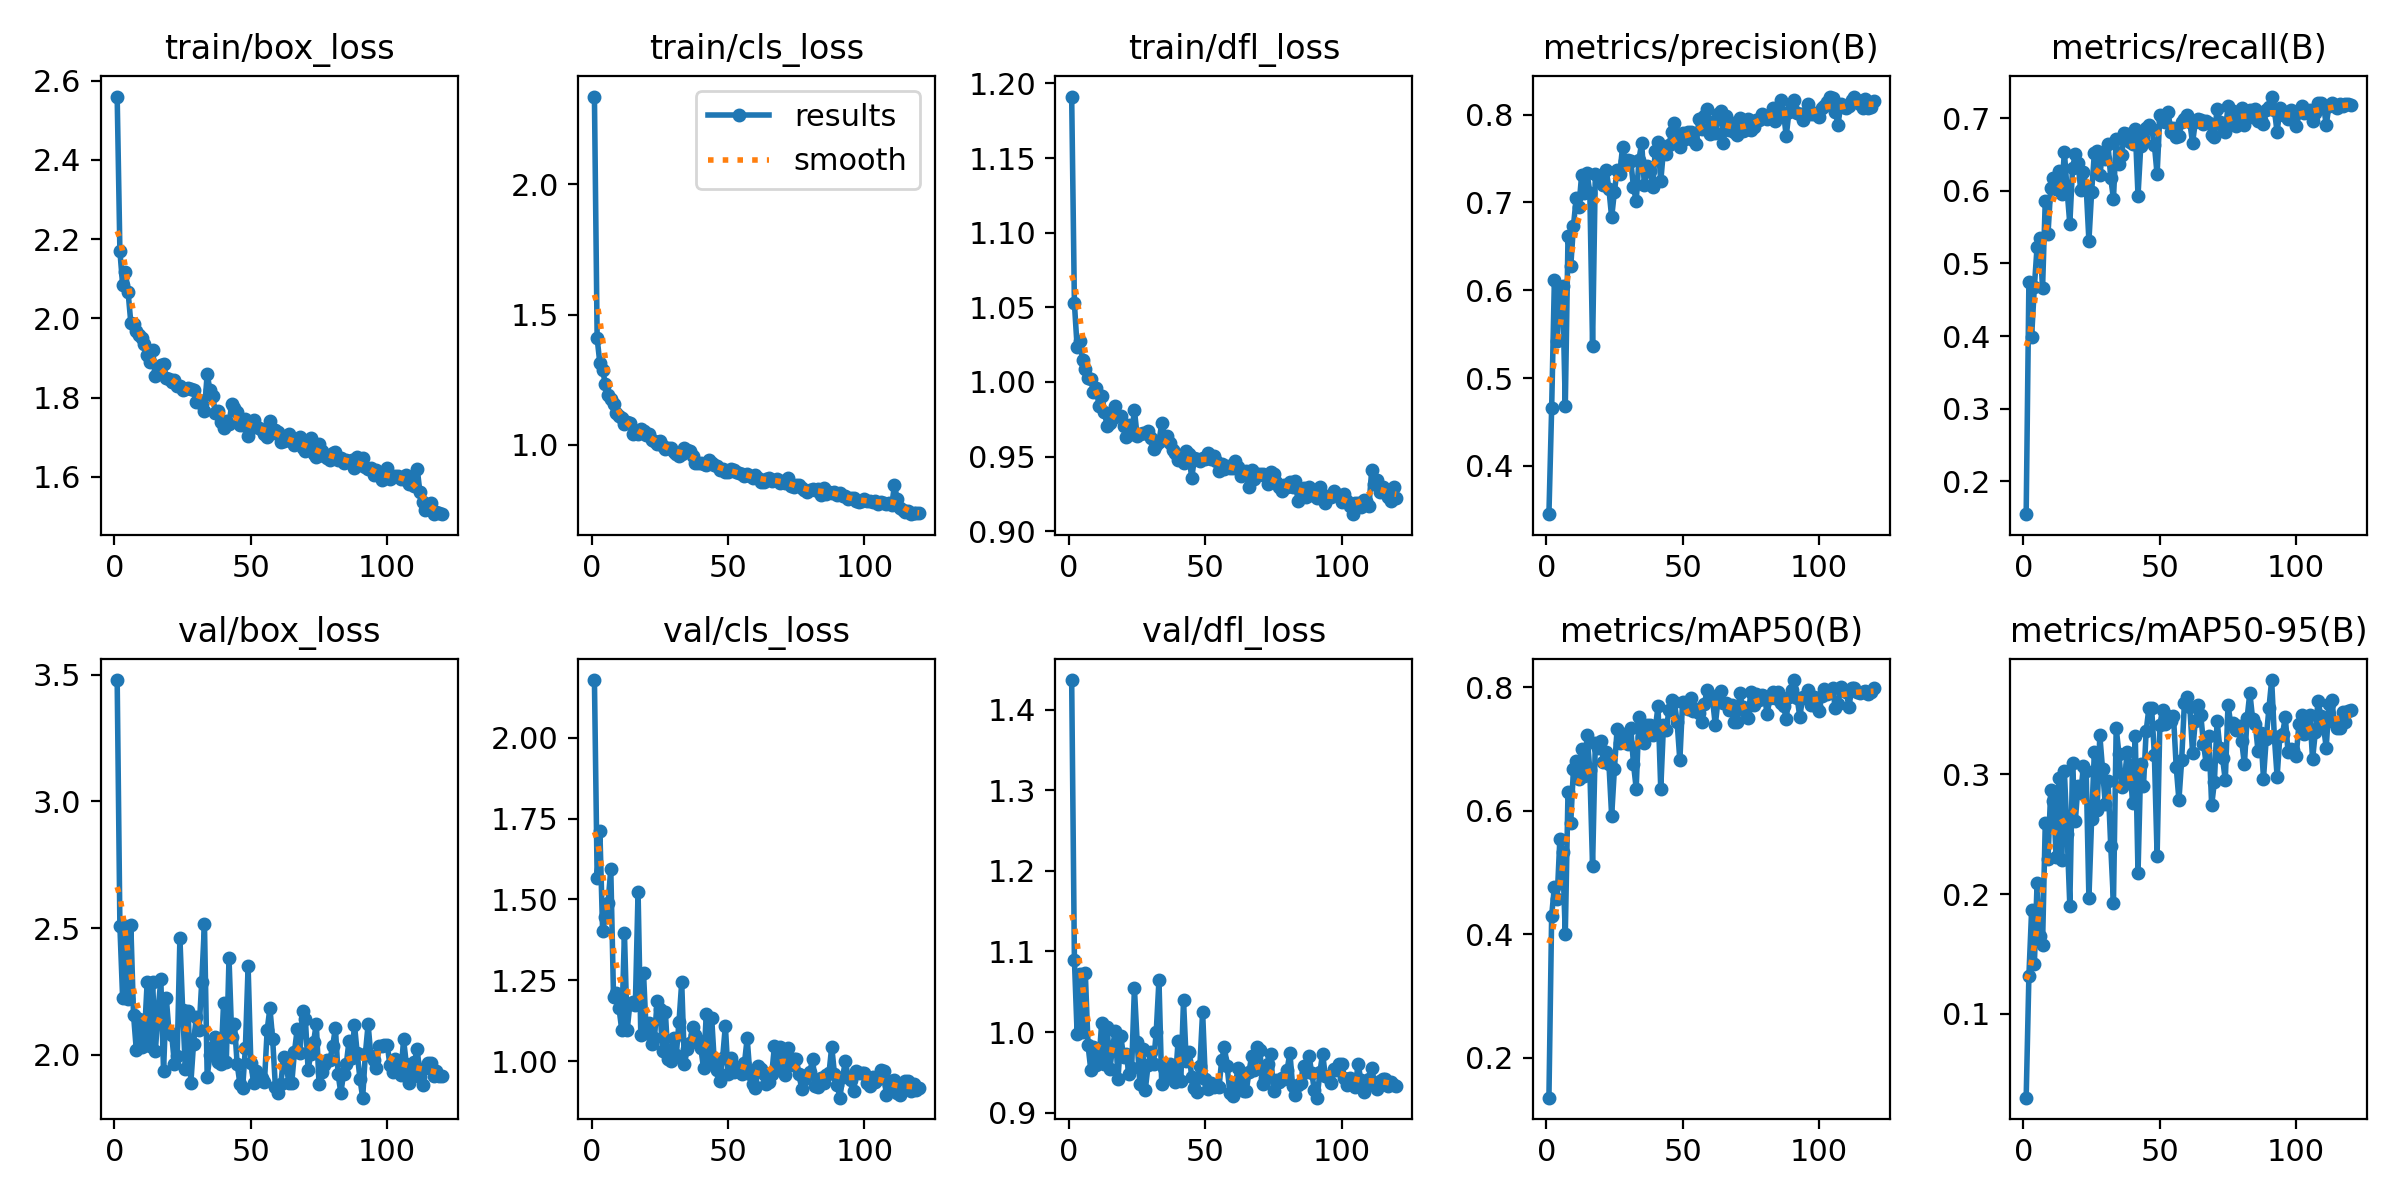

The file beside this chart, header and first rows:
epoch, time, train/box_loss, train/cls_loss, train/dfl_loss, metrics/precision(B), metrics/recall(B), metrics/mAP50(B), metrics/mAP50-95(B), val/box_loss, val/cls_loss, val/dfl_loss, lr/pg0, lr/pg1, lr/pg2
1, 9.051, 2.56, 2.337, 1.191, 0.3449, 0.1549, 0.1351, 0.03013, 3.479, 2.179, 1.437, 0.00058, 0.00058, 0.00058
2, 58.19, 2.169, 1.408, 1.053, 0.4657, 0.4747, 0.4299, 0.132, 2.506, 1.567, 1.09, 0.00117, 0.00117, 0.00117
3, 67.11, 2.085, 1.312, 1.023, 0.6115, 0.3993, 0.4765, 0.1866, 2.224, 1.711, 0.9975, 0.001751, 0.001751, 0.001751
4, 76.33, 2.117, 1.288, 1.027, 0.5423, 0.4676, 0.456, 0.1413, 2.508, 1.403, 1.072, 0.00195, 0.00195, 0.00195
5, 85.59, 2.066, 1.233, 1.015, 0.5995, 0.5231, 0.5531, 0.209, 2.219, 1.447, 1.001, 0.001934, 0.001934, 0.001934
6, 94.62, 1.989, 1.193, 1.009, 0.605, 0.5354, 0.5323, 0.1649, 2.513, 1.49, 1.073, 0.001917, 0.001917, 0.001917
7, 103.8, 1.986, 1.174, 1.003, 0.4679, 0.4655, 0.3999, 0.1577, 2.157, 1.593, 0.9838, 0.001901, 0.001901, 0.001901
8, 112.6, 1.967, 1.155, 1.002, 0.6616, 0.5862, 0.6304, 0.2592, 2.02, 1.2, 0.9533, 0.001885, 0.001885, 0.001885
9, 122, 1.958, 1.123, 0.9933, 0.6271, 0.5408, 0.5801, 0.2293, 2.142, 1.209, 0.9818, 0.001868, 0.001868, 0.001868
10, 131.5, 1.95, 1.112, 0.9957, 0.6735, 0.604, 0.6678, 0.2867, 2.03, 1.165, 0.9596, 0.001852, 0.001852, 0.001852
11, 141, 1.934, 1.104, 0.9842, 0.705, 0.6179, 0.6807, 0.2774, 2.075, 1.097, 0.9648, 0.001835, 0.001835, 0.001835
12, 150.8, 1.907, 1.079, 0.9907, 0.6951, 0.6021, 0.6505, 0.231, 2.289, 1.397, 1.011, 0.001819, 0.001819, 0.001819
13, 160.7, 1.889, 1.088, 0.9801, 0.7318, 0.6269, 0.6995, 0.2969, 2.035, 1.095, 0.9602, 0.001802, 0.001802, 0.001802
14, 170.9, 1.92, 1.082, 0.9702, 0.711, 0.5954, 0.6554, 0.2287, 2.288, 1.177, 1.007, 0.001785, 0.001785, 0.001785
15, 181.3, 1.854, 1.043, 0.9722, 0.7331, 0.654, 0.7224, 0.3027, 2.013, 1.182, 0.954, 0.001769, 0.001769, 0.001769
16, 191.4, 1.868, 1.045, 0.9758, 0.7114, 0.6009, 0.665, 0.2504, 2.175, 1.173, 0.9817, 0.001752, 0.001752, 0.001752
17, 201.5, 1.883, 1.042, 0.9836, 0.536, 0.5544, 0.5096, 0.1903, 2.297, 1.524, 1.002, 0.001736, 0.001736, 0.001736
18, 211.7, 1.885, 1.061, 0.9773, 0.7321, 0.6311, 0.7087, 0.3091, 1.936, 1.081, 0.9423, 0.00172, 0.00172, 0.00172
19, 222, 1.85, 1.053, 0.9772, 0.7302, 0.65, 0.7006, 0.2607, 2.225, 1.273, 0.9953, 0.001703, 0.001703, 0.001703
20, 232, 1.846, 1.039, 0.9708, 0.7292, 0.6388, 0.7128, 0.2902, 2.088, 1.087, 0.9696, 0.001687, 0.001687, 0.001687
21, 242, 1.84, 1.043, 0.963, 0.72, 0.6005, 0.6786, 0.2846, 2.078, 1.119, 0.9724, 0.00167, 0.00167, 0.00167
22, 252.1, 1.845, 1.019, 0.971, 0.7369, 0.6257, 0.6956, 0.3066, 1.964, 1.052, 0.9476, 0.001654, 0.001654, 0.001654
23, 262.3, 1.83, 1.016, 0.9653, 0.7152, 0.6052, 0.6754, 0.3024, 1.995, 1.071, 0.956, 0.001637, 0.001637, 0.001637
24, 272.3, 1.828, 1.002, 0.9813, 0.6829, 0.531, 0.591, 0.1964, 2.461, 1.186, 1.055, 0.00162, 0.00162, 0.00162
25, 282.5, 1.82, 1.013, 0.9637, 0.7121, 0.599, 0.667, 0.2629, 2.177, 1.161, 0.9878, 0.001604, 0.001604, 0.001604
26, 292.8, 1.822, 0.9973, 0.9651, 0.7374, 0.6519, 0.732, 0.3185, 1.944, 1.032, 0.9359, 0.001587, 0.001587, 0.001587
27, 302.9, 1.825, 0.9852, 0.9655, 0.7329, 0.6555, 0.7098, 0.27, 2.171, 1.153, 0.9795, 0.001571, 0.001571, 0.001571
28, 313.1, 1.823, 0.9871, 0.966, 0.7637, 0.6213, 0.7209, 0.3324, 1.887, 1.006, 0.9287, 0.001554, 0.001554, 0.001554
29, 323.1, 1.82, 0.988, 0.9674, 0.7471, 0.6523, 0.7233, 0.3041, 2.044, 1.002, 0.9587, 0.001538, 0.001538, 0.001538
30, 333.4, 1.788, 0.9739, 0.9626, 0.7482, 0.6444, 0.7073, 0.2747, 2.15, 1.07, 0.9749, 0.001522, 0.001522, 0.001522
31, 343.6, 1.794, 0.9635, 0.9551, 0.7474, 0.6639, 0.7342, 0.2943, 2.095, 1.019, 0.9607, 0.001505, 0.001505, 0.001505
32, 354.1, 1.784, 0.9579, 0.9578, 0.7176, 0.6175, 0.6753, 0.2401, 2.287, 1.121, 1, 0.001489, 0.001489, 0.001489
33, 364.2, 1.765, 0.9633, 0.9597, 0.7016, 0.5891, 0.6357, 0.1929, 2.516, 1.244, 1.064, 0.001472, 0.001472, 0.001472
34, 374.7, 1.86, 0.9876, 0.9723, 0.7487, 0.6714, 0.751, 0.3386, 1.914, 0.9915, 0.9362, 0.001455, 0.001455, 0.001455
35, 385, 1.818, 0.9795, 0.9638, 0.7679, 0.6369, 0.7193, 0.317, 1.999, 1.036, 0.9552, 0.001439, 0.001439, 0.001439
36, 395.4, 1.804, 0.9751, 0.964, 0.7194, 0.649, 0.7087, 0.2897, 2.031, 1.056, 0.9496, 0.001422, 0.001422, 0.001422
37, 405.5, 1.762, 0.9562, 0.9589, 0.7421, 0.6796, 0.7381, 0.2922, 2.069, 1.105, 0.9609, 0.001406, 0.001406, 0.001406
38, 415.8, 1.767, 0.9289, 0.9546, 0.7363, 0.6779, 0.7382, 0.3185, 1.973, 1.082, 0.9415, 0.001389, 0.001389, 0.001389
39, 425.9, 1.738, 0.9308, 0.9521, 0.718, 0.6668, 0.7223, 0.3074, 1.963, 1.065, 0.9382, 0.001373, 0.001373, 0.001373
40, 436, 1.724, 0.9287, 0.9474, 0.7588, 0.6649, 0.7335, 0.2762, 2.203, 1.041, 0.9885, 0.001357, 0.001357, 0.001357
41, 446.3, 1.741, 0.9248, 0.9494, 0.7689, 0.6849, 0.7688, 0.332, 1.97, 0.9782, 0.939, 0.00134, 0.00134, 0.00134
42, 456.4, 1.734, 0.9227, 0.9459, 0.7242, 0.5933, 0.6347, 0.2172, 2.381, 1.144, 1.039, 0.001324, 0.001324, 0.001324
43, 466.5, 1.783, 0.9404, 0.9538, 0.7599, 0.661, 0.7389, 0.3086, 2.068, 1.014, 0.9636, 0.001307, 0.001307, 0.001307
44, 476.9, 1.773, 0.9294, 0.9516, 0.7555, 0.6721, 0.7308, 0.2899, 2.12, 1.132, 0.9757, 0.00129, 0.00129, 0.00129
45, 487.1, 1.764, 0.9244, 0.9354, 0.7656, 0.6861, 0.7625, 0.3362, 1.962, 0.9893, 0.9443, 0.001274, 0.001274, 0.001274
46, 497.3, 1.73, 0.9199, 0.9489, 0.78, 0.6903, 0.7794, 0.3553, 1.885, 0.9739, 0.9308, 0.001257, 0.001257, 0.001257
47, 507.6, 1.73, 0.9034, 0.9486, 0.791, 0.6856, 0.7755, 0.3551, 1.869, 0.9378, 0.9263, 0.001241, 0.001241, 0.001241
48, 517.6, 1.746, 0.907, 0.9468, 0.7739, 0.6634, 0.7432, 0.3163, 2.026, 1.01, 0.9581, 0.001224, 0.001224, 0.001224
49, 527.8, 1.703, 0.8968, 0.9487, 0.7629, 0.6225, 0.6813, 0.2318, 2.348, 1.11, 1.025, 0.001208, 0.001208, 0.001208
50, 538.3, 1.726, 0.8961, 0.9485, 0.7792, 0.7044, 0.7764, 0.3412, 1.968, 0.9597, 0.942, 0.001192, 0.001192, 0.001192
51, 548.4, 1.743, 0.9092, 0.9525, 0.7729, 0.6964, 0.7724, 0.3536, 1.889, 1.01, 0.9292, 0.001175, 0.001175, 0.001175
52, 558.6, 1.726, 0.9043, 0.9484, 0.7803, 0.6947, 0.7641, 0.3419, 1.934, 0.9673, 0.9371, 0.001159, 0.001159, 0.001159
53, 568.8, 1.723, 0.894, 0.9502, 0.7806, 0.7086, 0.7827, 0.3482, 1.911, 0.9825, 0.9322, 0.001142, 0.001142, 0.001142
54, 579.3, 1.717, 0.8901, 0.9468, 0.7714, 0.6813, 0.7606, 0.3445, 1.908, 0.9697, 0.9346, 0.001125, 0.001125, 0.001125
55, 589.5, 1.707, 0.8867, 0.9404, 0.7661, 0.6859, 0.764, 0.3487, 1.894, 0.9606, 0.9314, 0.001109, 0.001109, 0.001109
56, 599.3, 1.701, 0.8786, 0.9452, 0.7949, 0.6741, 0.7579, 0.3062, 2.099, 0.9929, 0.9649, 0.001092, 0.001092, 0.001092
57, 609.6, 1.741, 0.8889, 0.9417, 0.7836, 0.6752, 0.7438, 0.2783, 2.184, 1.071, 0.9815, 0.001076, 0.001076, 0.001076
58, 619.6, 1.711, 0.8812, 0.9436, 0.7987, 0.6945, 0.7729, 0.3117, 2.062, 0.959, 0.9577, 0.001059, 0.001059, 0.001059
59, 629.8, 1.718, 0.8724, 0.9425, 0.8061, 0.6987, 0.795, 0.359, 1.874, 0.9299, 0.9239, 0.001043, 0.001043, 0.001043
60, 639.9, 1.714, 0.8835, 0.9421, 0.7775, 0.7046, 0.7872, 0.3642, 1.848, 0.9177, 0.9212, 0.001027, 0.001027, 0.001027
... 60 more rows
